Run: headless pygame with SDL's dummy video driver; simulated clock (each Clock.tick advances the game by its frame time, no real sleeping); random seed 0; keys injected as events and as key.get_pressed() state; no mouse input.
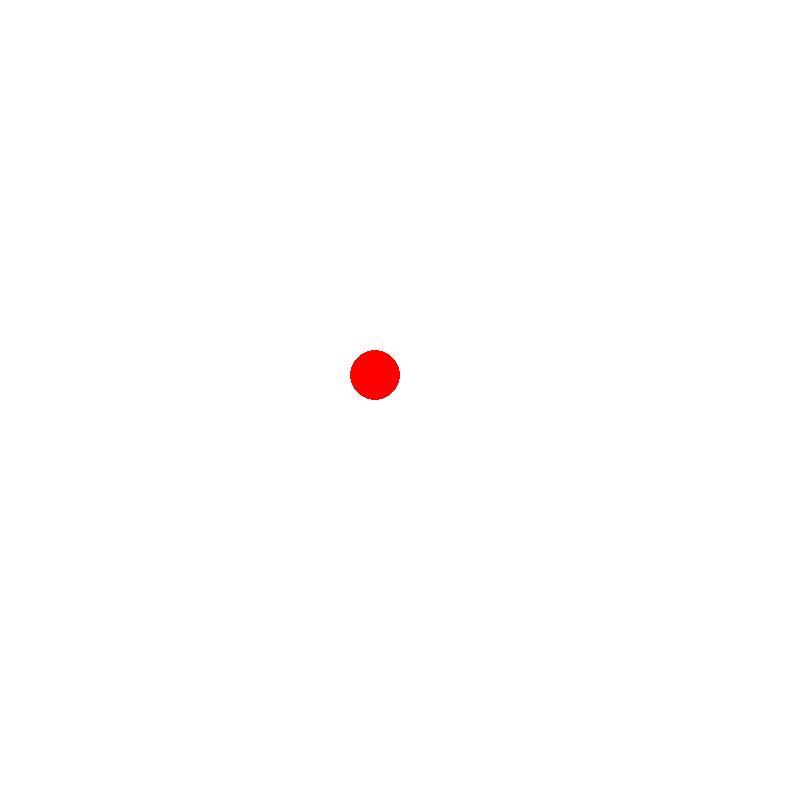
Frame 1 of 4 · flips 1–60 · no input
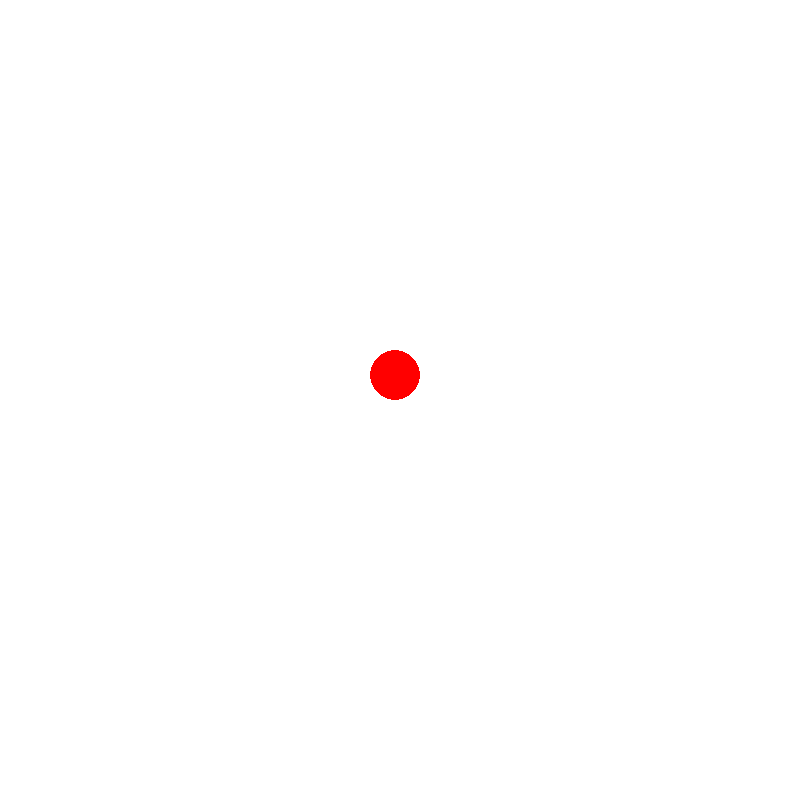
Frame 2 of 4 · flips 61–180 · tapped SPACE, RETURN · held RIGHT (→), D
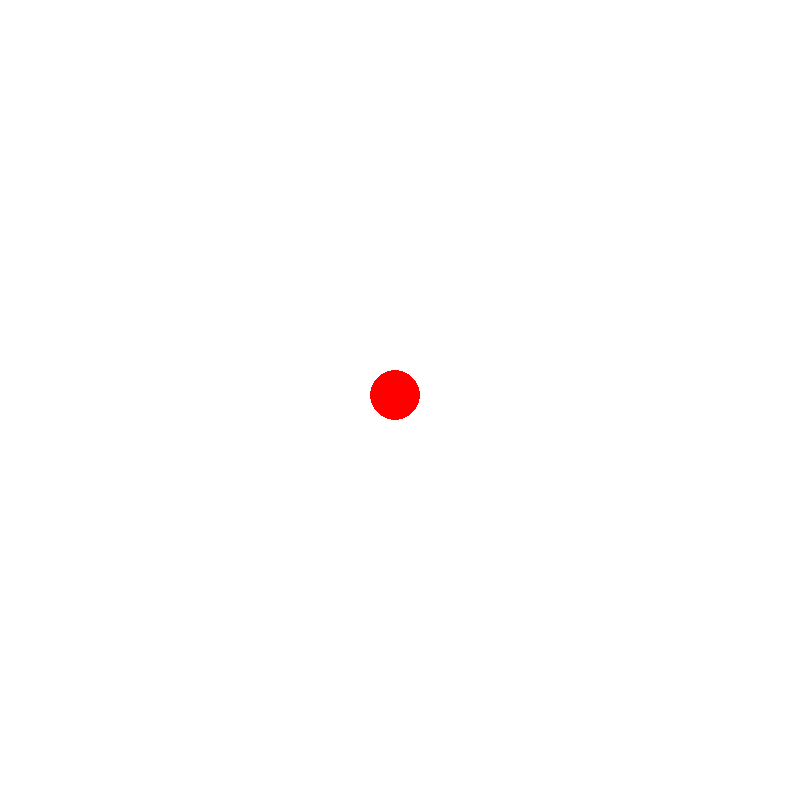
Frame 3 of 4 · flips 181–300 · held DOWN (↓), S
Frame 4 of 4 · flips 301–420 · held LEFT (←), A, UP (↑), W · screen same as frame 1, image omitted

The pygame program that drew these frames:

import pygame

WHITE = (255, 255, 255)
RED = (255, 0, 0)

pygame.init()

screen_width = 800
screen_height = 800

screen = pygame.display.set_mode((800, 800))

# set ball coordinates
ball_x = (800 // 2) - 25
ball_y = (800 // 2) - 25

velocity = 20

ball_color = RED
ball_radius = 25

running = True
while running:
    screen.fill(WHITE)

    for event in pygame.event.get():
        if event.type == pygame.QUIT:
            running = False
        if event.type == pygame.KEYDOWN:
            if event.key == pygame.K_UP:
                ball_y = max(ball_y - velocity, ball_radius)
            elif event.key == pygame.K_DOWN:
                ball_y = min(ball_y + velocity, screen_height - ball_radius)
            elif event.key == pygame.K_LEFT:
                ball_x = max(ball_x - velocity, ball_radius)
            elif event.key == pygame.K_RIGHT:
                ball_x = min(ball_x + velocity, screen_width - ball_radius)


    pygame.draw.circle(screen, ball_color, (ball_x, ball_y), ball_radius)

    pygame.display.flip()
